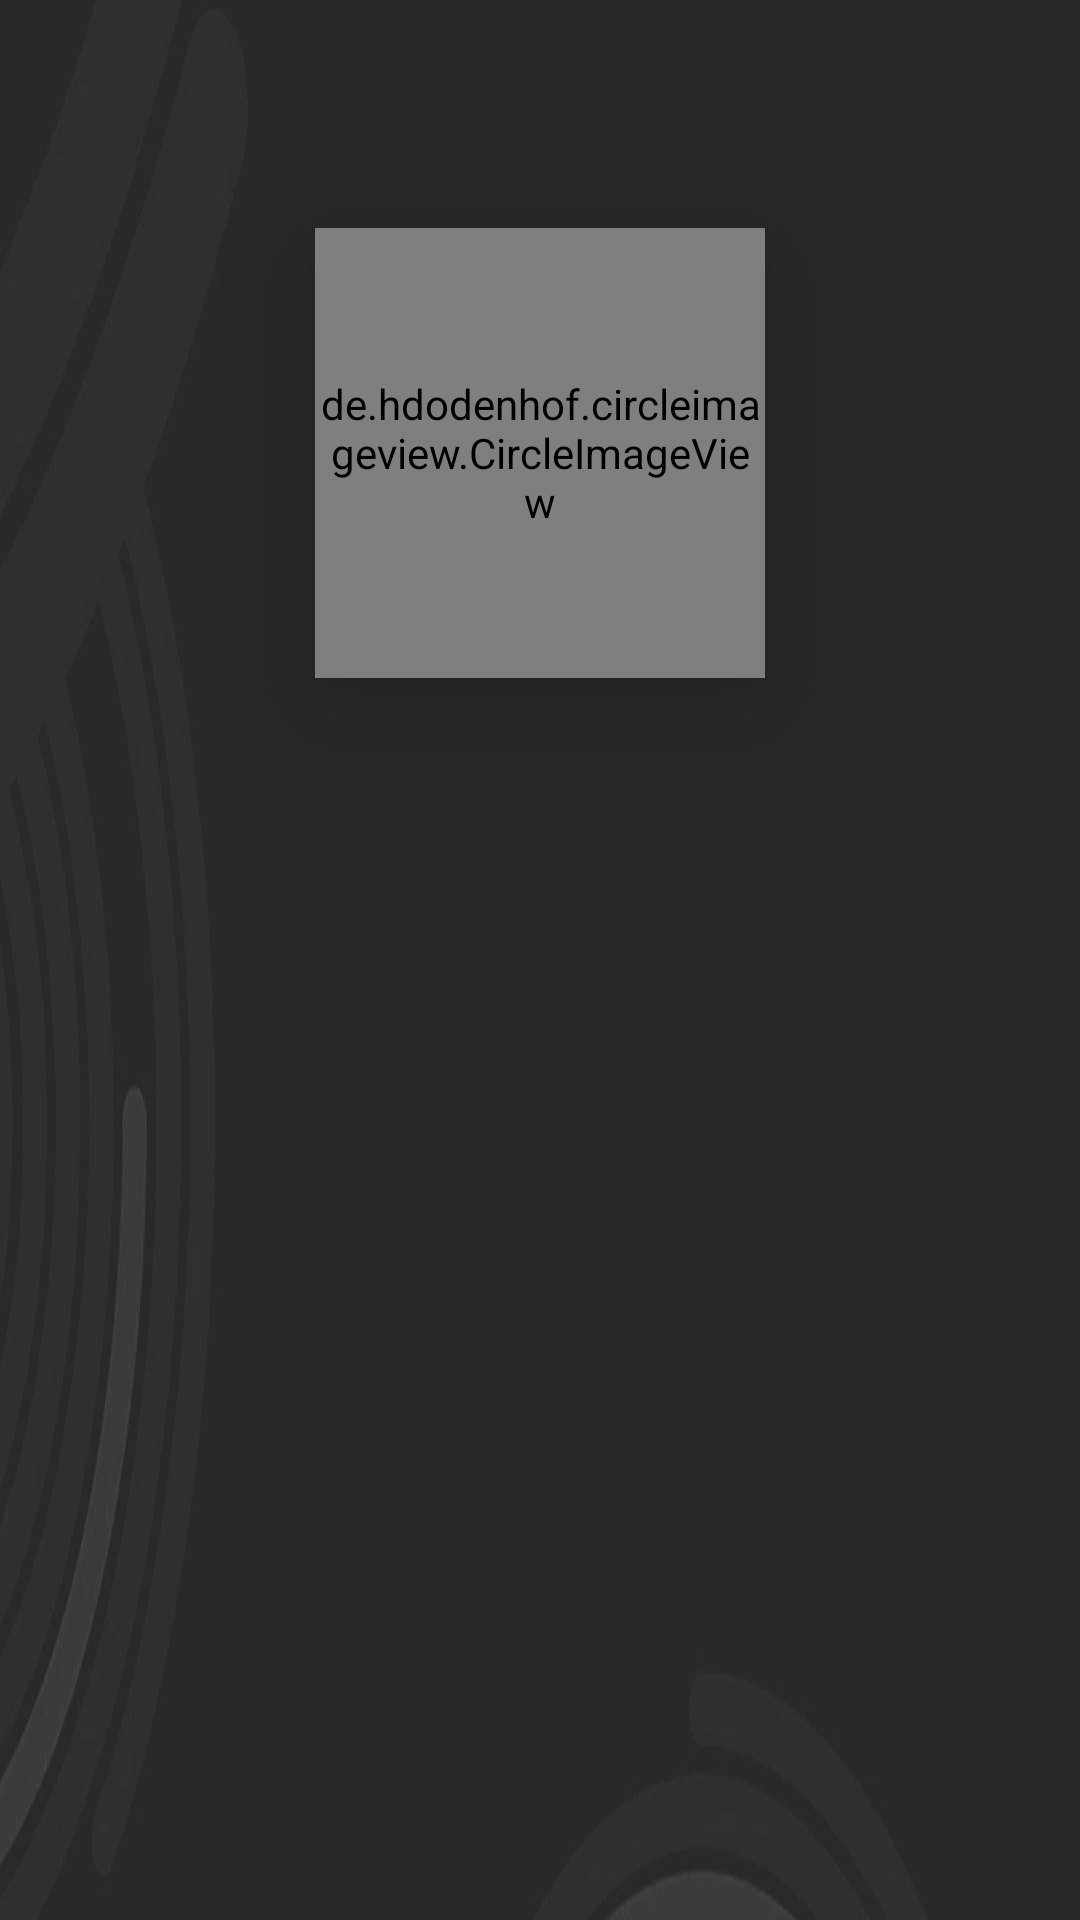

This screen was rendered from an Android layout file. Write that file and the resources it references.
<!-- AndroidManifest.xml: application theme AppTheme -->
<!-- res/layout/black_background_details.xml -->
<?xml version="1.0" encoding="utf-8"?>
<android.support.v4.widget.NestedScrollView
    xmlns:android="http://schemas.android.com/apk/res/android"
    xmlns:app="http://schemas.android.com/apk/res-auto"
    xmlns:tools="http://schemas.android.com/tools"
    tools:context=".DetailsActivity"
    android:layout_width="match_parent"
    android:layout_height="wrap_content"
    tools:showIn="@layout/activity_details">

    <android.support.constraint.ConstraintLayout
        android:layout_width="match_parent"
        android:layout_height="match_parent"
        app:layout_behavior="@string/appbar_scrolling_view_behavior">

        <ImageView
            android:id="@+id/scrolling_background"
            android:layout_width="match_parent"
            android:layout_height="match_parent"
            android:scaleType="centerCrop"
            android:background="@drawable/bg"
            app:layout_constraintBottom_toBottomOf="parent"
            app:layout_constraintLeft_toLeftOf="parent"
            app:layout_constraintRight_toRightOf="parent"
            app:layout_constraintTop_toTopOf="parent"
            android:contentDescription="@string/imageview_as_background" />
        <ImageButton
            android:id="@+id/imageButton"
            android:layout_marginTop="28dp"
            app:layout_constraintLeft_toLeftOf="parent"
            app:layout_constraintTop_toTopOf="parent"
            android:background="@drawable/ripple_effect"
            android:src="@drawable/ic_arrow_back_black_24dp"
            android:contentDescription="@string/image_button_with_back_arrow"
            android:layout_width="48dp"
            android:layout_height="48dp" />

        
        <de.hdodenhof.circleimageview.CircleImageView
            android:id="@+id/circle_image"
            android:layout_width="150dp"
            android:layout_height="150dp"
            android:src="@drawable/kavin"
            app:civ_border_color="#fff"
            app:civ_border_width="2dp"
            android:scaleType="centerCrop"
            android:elevation="26dp"
            app:layout_constraintLeft_toLeftOf="parent"
            app:layout_constraintRight_toRightOf="parent"
            app:layout_constraintBottom_toBottomOf="@id/horizontal_middle"
            app:layout_constraintTop_toBottomOf="@id/imageButton" />

        <TextView
            android:id="@+id/textView_name"
            tools:text="S Kavin Raju"
            app:layout_constraintTop_toBottomOf="@id/circle_image"
            app:layout_constraintLeft_toLeftOf="@id/circle_image"
            app:layout_constraintRight_toRightOf="@+id/circle_image"
            android:layout_marginTop="16dp"
            style="@style/Base.TextAppearance.AppCompat.Display1"
            android:fontFamily="sans-serif-smallcaps"
            android:textColor="@color/white"
            android:layout_width="wrap_content"
            android:layout_height="wrap_content" />
        <TextView
            android:id="@+id/textView_email"
            tools:text="rajukavin25@gmail.com"
            app:layout_constraintTop_toBottomOf="@id/textView_name"
            app:layout_constraintLeft_toLeftOf="@id/textView_name"
            app:layout_constraintRight_toRightOf="@+id/textView_name"
            android:layout_marginTop="8dp"
            style="@style/Base.TextAppearance.AppCompat.Caption"
            android:fontFamily="sans-serif"
            android:textColor="@color/grey_"
            android:clickable="true"
            android:autoLink="email"
            android:layout_width="wrap_content"
            android:layout_height="wrap_content"
            android:focusable="true" />
        <TextView
            android:id="@+id/textView_desp"
            android:padding="16dp"
            tools:text= "I am an Android Developer currently persuing Google Scholarship."
            app:layout_constraintTop_toBottomOf="@id/textView_email"
            app:layout_constraintLeft_toLeftOf="@id/circle_image"
            app:layout_constraintRight_toRightOf="@+id/circle_image"
            android:layout_marginTop="16dp"
            android:textSize="16sp"
            style="@style/Base.TextAppearance.AppCompat.Body2"
            android:fontFamily="sans-serif-light"
            android:textColor="@color/white"
            android:layout_width="wrap_content"
            android:layout_height="wrap_content" />
    </android.support.constraint.ConstraintLayout>
</android.support.v4.widget.NestedScrollView>
<!-- res/layout/activity_details.xml (included above) -->
<?xml version="1.0" encoding="utf-8"?>
<android.support.design.widget.CoordinatorLayout
    xmlns:android="http://schemas.android.com/apk/res/android"
    xmlns:app="http://schemas.android.com/apk/res-auto"
    xmlns:tools="http://schemas.android.com/tools"
    android:layout_width="match_parent"
    android:layout_height="match_parent"
    tools:context=".DetailsActivity">

     <android.support.design.widget.AppBarLayout
         android:layout_width="match_parent"
         android:layout_height="wrap_content"
         android:theme="@style/AppTheme.AppBarOverlay">

         <android.support.v7.widget.Toolbar
             android:id="@+id/toolbar"
             android:layout_width="match_parent"
             android:layout_height="?attr/actionBarSize"
             android:background="?attr/colorPrimary"
             app:popupTheme="@style/AppTheme.PopupOverlay" />

     </android.support.design.widget.AppBarLayout>

    <include layout="@layout/content_details" />

    

</android.support.design.widget.CoordinatorLayout>
<!-- res/layout/content_details.xml (included above) -->
<?xml version="1.0" encoding="utf-8"?>
<android.support.v4.widget.NestedScrollView
    xmlns:android="http://schemas.android.com/apk/res/android"
    xmlns:app="http://schemas.android.com/apk/res-auto"
    xmlns:tools="http://schemas.android.com/tools"
    tools:context=".DetailsActivity"
    android:layout_width="match_parent"
    android:layout_height="wrap_content"
    tools:showIn="@layout/activity_details">

    <RelativeLayout
        android:layout_width="match_parent"
        android:layout_height="match_parent"
        android:background="@drawable/bg"
        app:layout_behavior="@string/appbar_scrolling_view_behavior">

        <de.hdodenhof.circleimageview.CircleImageView
            android:id="@+id/circle_image"
            android:layout_centerHorizontal="true"
            android:layout_alignParentTop="true"
            android:layout_marginTop="100dp"
            android:layout_width="150dp"
            android:layout_height="150dp"
            android:src="@drawable/kavin"
            app:civ_border_color="#fff"
            app:civ_border_width="2dp"
            android:scaleType="centerCrop"
            android:elevation="26dp" />

        <TextView
            android:id="@+id/textView_name"
            tools:text="S Kavin Raju"
            android:layout_below="@id/circle_image"
            android:layout_centerHorizontal="true"

            android:layout_marginTop="16dp"
            style="@style/Base.TextAppearance.AppCompat.Display1"
            android:fontFamily="sans-serif-smallcaps"
            android:textColor="@color/white"
            android:layout_width="wrap_content"
            android:layout_height="wrap_content" />
        <TextView
            android:id="@+id/textView_email"
            tools:text="rajukavin25@gmail.com"
            android:layout_below="@id/textView_name"
            android:layout_centerHorizontal="true"
            android:layout_marginTop="8dp"
            style="@style/Base.TextAppearance.AppCompat.Caption"
            android:fontFamily="sans-serif"
            android:textColor="@color/grey_"
            android:clickable="true"
            android:autoLink="email"
            android:layout_width="wrap_content"
            android:layout_height="wrap_content"
            android:focusable="true" />
        <TextView
            android:id="@+id/textView_desp"
            android:padding="16dp"
            tools:text= "I am an Android Developer currently persuing Google Scholarship."
            android:layout_below="@id/textView_email"
            android:layout_centerHorizontal="true"
            android:layout_marginTop="16dp"
            android:textSize="16sp"
            style="@style/Base.TextAppearance.AppCompat.Body2"
            android:fontFamily="sans-serif-light"
            android:textColor="@color/white"
            android:layout_width="wrap_content"
            android:layout_height="wrap_content" />
    </RelativeLayout>
</android.support.v4.widget.NestedScrollView>
<!-- resources referenced by this layout -->
<resources>
  <color name="grey_">#bababa</color>
  <color name="white">#ffffff</color>
  <dimen name="fab_margin">16dp</dimen>
  <!-- drawable bg: png bitmap (drawable, 71731 bytes) -->
  <!-- drawable ripple_effect (drawable) -->
  <?xml version="1.0" encoding="utf-8"?>
  <ripple xmlns:android="http://schemas.android.com/apk/res/android"
      xmlns:tools="http://schemas.android.com/tools"
      android:color="@color/colorAccent"
      tools:targetApi="lollipop">
      <item android:id="@android:id/mask">
          <shape android:shape="rectangle">
              <solid android:color="@color/colorPrimaryLight" />
          </shape>
  
          <color android:color="@color/colorAccent"/>
  
      </item>
  </ripple>
  <string name="image_button_with_back_arrow">Image Button with back arrow</string>
  <string name="imageview_as_background">ImageView as background</string>
  <style name="AppTheme.AppBarOverlay" parent="ThemeOverlay.AppCompat.Dark.ActionBar" />
  <style name="AppTheme.PopupOverlay" parent="ThemeOverlay.AppCompat.Light" />
  <style name="AppTheme" parent="Theme.AppCompat.Light.DarkActionBar">
          
          
          <item name="colorPrimary">@color/colorPrimary</item>
          <item name="colorPrimaryDark">@color/colorPrimaryDark</item>
          <item name="colorAccent">@color/colorAccent</item>
  
      </style>
  <color name="colorAccent">#FF4081</color>
  <color name="colorPrimaryLight">#AD1457</color>
  <color name="colorPrimary">#292929</color>
  <color name="colorPrimaryDark">#424242</color>
</resources>
